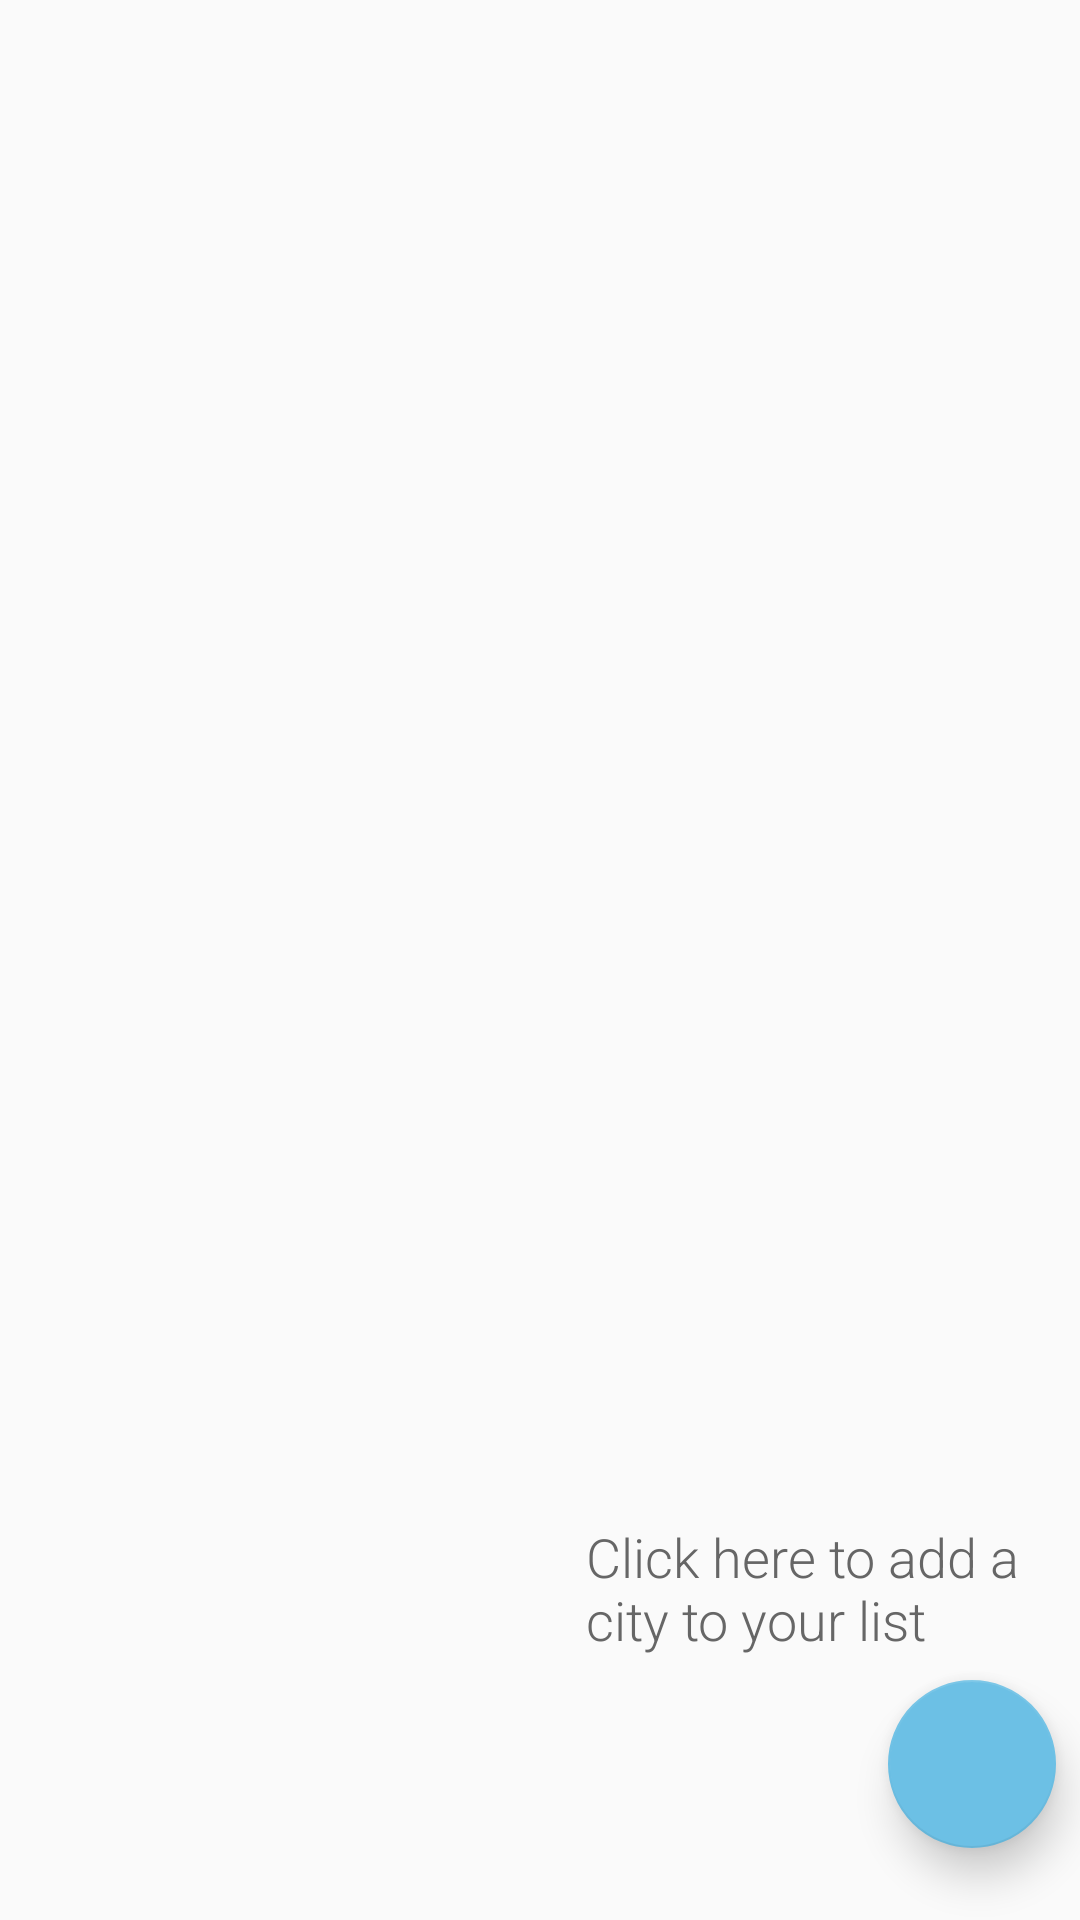

Android layout source for this screen:
<!-- AndroidManifest.xml: application theme AppTheme -->
<!-- res/layout/activity_main.xml -->
<?xml version="1.0" encoding="utf-8"?>
<RelativeLayout xmlns:android="http://schemas.android.com/apk/res/android"
    xmlns:app="http://schemas.android.com/apk/res-auto"
    xmlns:tools="http://schemas.android.com/tools"
    android:layout_width="match_parent"
    android:layout_height="match_parent"
    android:background="@color/listBg"
    tools:context="activities.MainActivity">

    <android.support.v7.widget.RecyclerView
        android:id="@+id/recycler_view"
        android:layout_width="match_parent"
        android:layout_height="match_parent" />

    <android.support.design.widget.FloatingActionButton
        android:id="@+id/fab"
        android:layout_width="wrap_content"
        android:layout_height="wrap_content"
        android:layout_alignParentBottom="true"
        android:layout_alignParentRight="true"
        android:layout_marginBottom="24dp"
        android:layout_marginRight="8dp"
        android:src="@drawable/ic_add_black_24dp"
        android:tint="@color/fabSign"
        app:elevation="8dp" />

    <TextView
        android:id="@+id/txt_fab_explainer"
        style="@style/ValueStyle"
        android:layout_width="wrap_content"
        android:layout_height="wrap_content"
        android:layout_above="@id/fab"
        android:layout_alignParentRight="true"
        android:layout_marginBottom="8dp"
        android:layout_marginRight="16dp"
        android:text="@string/fab_explainer" />

</RelativeLayout>
<!-- resources referenced by this layout -->
<resources>
  <color name="fabSign">#FFFFFF</color>
  <color name="listBg">#FAFAFA</color>
  <string name="fab_explainer">Click here to add a \ncity to your list</string>
  <style name="ValueStyle" parent="TextAppearance.AppCompat">
          <item name="android:fontFamily">sans-serif-light</item>
          <item name="android:textSize">18sp</item>
          <item name="android:textColor">@color/valueGray</item>
      </style>
  <style name="AppTheme" parent="Theme.AppCompat.Light.DarkActionBar">
          
          <item name="colorPrimary">@color/colorPrimary</item>
          <item name="colorPrimaryDark">@color/colorPrimaryDark</item>
          <item name="colorAccent">@color/colorAccent</item>
      </style>
  <color name="valueGray">#666666</color>
  <color name="colorPrimary">#6CC0E5</color>
  <color name="colorPrimaryDark">#3990b2</color>
  <color name="colorAccent">#6CC0E5</color>
</resources>
